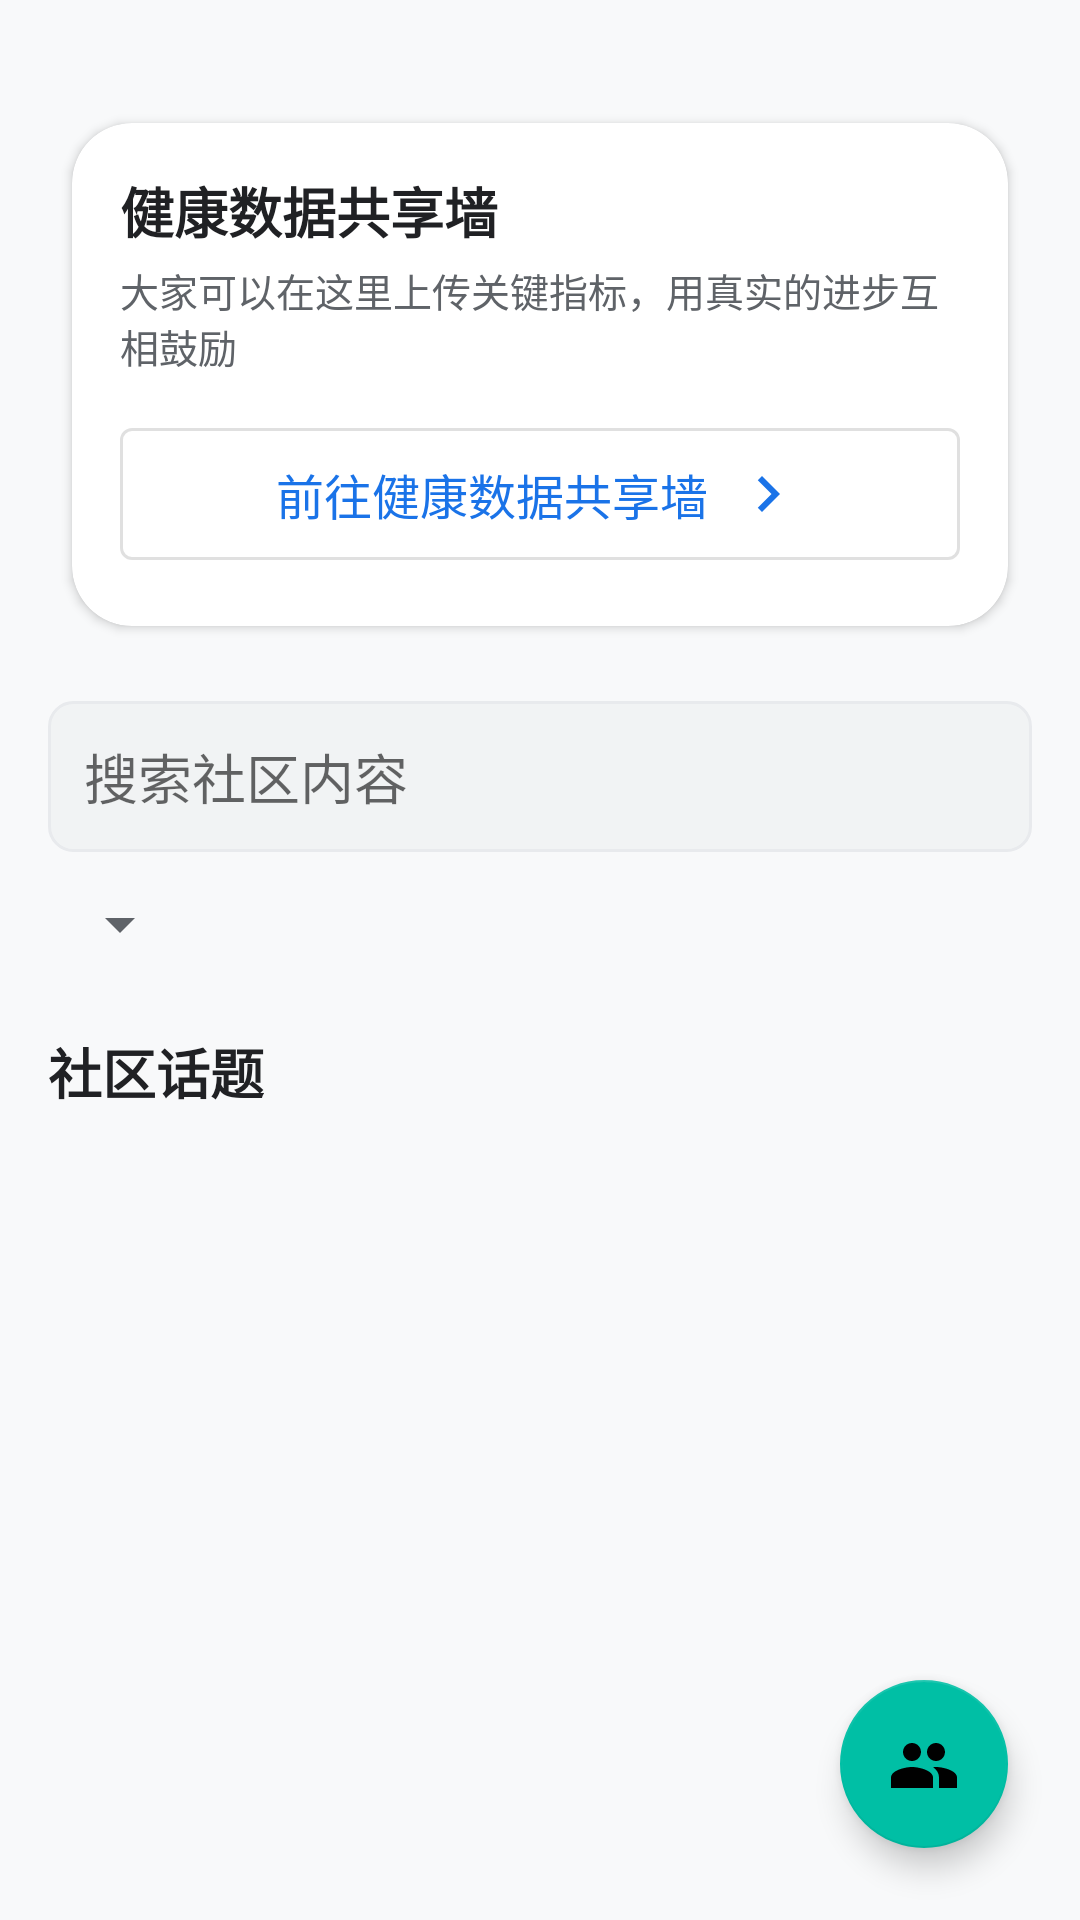

Android layout source for this screen:
<!-- AndroidManifest.xml: application theme Theme.MyApplication -->
<!-- res/layout/fragment_community.xml -->
<?xml version="1.0" encoding="utf-8"?>
<FrameLayout xmlns:android="http://schemas.android.com/apk/res/android"
    xmlns:app="http://schemas.android.com/apk/res-auto"
    xmlns:tools="http://schemas.android.com/tools"
    android:layout_width="match_parent"
    android:layout_height="match_parent"
    android:background="@color/colorBackground"
    tools:context=".ui.community.CommunityFragment">

    <LinearLayout
        android:layout_width="match_parent"
        android:layout_height="match_parent"
        android:orientation="vertical"
        android:padding="16dp">

        <com.google.android.material.card.MaterialCardView
            android:layout_width="match_parent"
            android:layout_height="wrap_content"
            android:layout_marginTop="16dp"
            android:backgroundTint="@color/colorSurface"
            app:cardCornerRadius="20dp"
            app:cardElevation="2dp"
            app:cardPreventCornerOverlap="true"
            app:cardUseCompatPadding="true"
            app:contentPadding="16dp">

            <LinearLayout
                android:layout_width="match_parent"
                android:layout_height="wrap_content"
                android:orientation="vertical">

                <TextView
                    android:layout_width="wrap_content"
                    android:layout_height="wrap_content"
                    android:text="@string/community_health_share_title"
                    android:textColor="@color/colorTextPrimary"
                    android:textSize="18sp"
                    android:textStyle="bold" />

                <TextView
                    android:layout_width="match_parent"
                    android:layout_height="wrap_content"
                    android:layout_marginTop="4dp"
                    android:text="@string/community_health_share_intro"
                    android:textColor="@color/colorTextSecondary"
                    android:textSize="13sp" />

                <com.google.android.material.button.MaterialButton
                    android:id="@+id/btn_open_health_share"
                    style="@style/Widget.MaterialComponents.Button.OutlinedButton"
                    android:layout_width="match_parent"
                    android:layout_height="wrap_content"
                    android:layout_marginTop="12dp"
                    android:text="@string/community_open_health_share"
                    android:textAllCaps="false"
                    app:icon="@drawable/ic_arrow_right"
                    app:iconGravity="textEnd"
                    app:iconPadding="8dp"
                    android:paddingVertical="10dp"
                    android:paddingHorizontal="12dp" />

            </LinearLayout>
        </com.google.android.material.card.MaterialCardView>

        <EditText
            android:id="@+id/et_search_post"
            android:layout_width="match_parent"
            android:layout_height="wrap_content"
            android:layout_marginTop="16dp"
            android:background="@drawable/bg_card_rounded"
            android:drawablePadding="8dp"
            android:hint="@string/community_search_hint"
            android:imeOptions="actionSearch"
            android:inputType="text"
            android:maxLines="1"
            android:padding="12dp" />

        <Spinner
            android:id="@+id/spinner_sort"
            android:layout_width="wrap_content"
            android:layout_height="wrap_content"
            android:layout_marginTop="12dp" />

        <TextView
            android:id="@+id/tv_posts_section_title"
            android:layout_width="wrap_content"
            android:layout_height="wrap_content"
            android:layout_marginTop="24dp"
            android:text="@string/community_posts_section_title"
            android:textColor="@color/colorTextPrimary"
            android:textSize="18sp"
            android:textStyle="bold" />

        <TextView
            android:id="@+id/tv_empty_state"
            android:layout_width="match_parent"
            android:layout_height="wrap_content"
            android:layout_marginTop="12dp"
            android:gravity="center"
            android:text="@string/community_empty_title"
            android:textColor="@color/colorTextSecondary"
            android:textSize="16sp"
            android:visibility="gone" />

        <androidx.recyclerview.widget.RecyclerView
            android:id="@+id/recycler_posts"
            android:layout_width="match_parent"
            android:layout_height="0dp"
            android:layout_marginTop="12dp"
            android:layout_weight="1"
            android:clipToPadding="false"
            android:paddingBottom="72dp"
            tools:listitem="@layout/item_community_post" />

    </LinearLayout>

    <com.google.android.material.floatingactionbutton.FloatingActionButton
        android:id="@+id/fab_create_post"
        android:layout_width="wrap_content"
        android:layout_height="wrap_content"
        android:layout_gravity="bottom|end"
        android:layout_margin="24dp"
        android:contentDescription="@string/community_create_post"
        android:src="@drawable/ic_community"
        tools:ignore="ImageContrastCheck" />

</FrameLayout>
<!-- res/layout/item_community_post.xml (included above) -->
<?xml version="1.0" encoding="utf-8"?>
<LinearLayout xmlns:android="http://schemas.android.com/apk/res/android"
    xmlns:tools="http://schemas.android.com/tools"
    android:layout_width="match_parent"
    android:layout_height="wrap_content"
    android:layout_marginBottom="12dp"
    android:background="@drawable/bg_card_rounded"
    android:orientation="vertical"
    android:padding="16dp">

    <LinearLayout
        android:layout_width="match_parent"
        android:layout_height="wrap_content"
        android:gravity="center_vertical"
        android:orientation="horizontal">

        <TextView
            android:id="@+id/tv_post_author"
            android:layout_width="0dp"
            android:layout_height="wrap_content"
            android:layout_weight="1"
            android:textColor="@color/colorTextPrimary"
            android:textSize="16sp"
            android:textStyle="bold"
            tools:text="康复专家李医生" />

        <TextView
            android:id="@+id/tv_post_time"
            android:layout_width="wrap_content"
            android:layout_height="wrap_content"
            android:textColor="@color/colorTextSecondary"
            android:textSize="12sp"
            tools:text="2 小时前" />
    </LinearLayout>

    <TextView
        android:id="@+id/tv_post_title"
        android:layout_width="match_parent"
        android:layout_height="wrap_content"
        android:layout_marginTop="8dp"
        android:textColor="@color/colorTextPrimary"
        android:textSize="18sp"
        android:textStyle="bold"
        tools:text="术后第2周的注意事项" />

    <TextView
        android:id="@+id/tv_post_content"
        android:layout_width="match_parent"
        android:layout_height="wrap_content"
        android:layout_marginTop="6dp"
        android:textColor="@color/colorTextSecondary"
        android:textSize="14sp"
        tools:text="保持关节适度活动、按时进行冰敷，若出现明显肿胀要及时反馈给医生。" />

    <TextView
        android:id="@+id/tv_comment_count"
        android:layout_width="wrap_content"
        android:layout_height="wrap_content"
        android:layout_marginTop="12dp"
        android:textColor="@color/colorTextSecondary"
        android:textSize="13sp"
        tools:text="2 条回复" />

    <LinearLayout
        android:id="@+id/layout_post_actions"
        android:layout_width="match_parent"
        android:layout_height="wrap_content"
        android:layout_marginTop="12dp"
        android:gravity="end"
        android:orientation="horizontal">

        <Button
            android:id="@+id/btn_reply"
            android:layout_width="wrap_content"
            android:layout_height="wrap_content"
            android:text="@string/community_reply" />

        <Button
            android:id="@+id/btn_delete"
            android:layout_width="wrap_content"
            android:layout_height="wrap_content"
            android:layout_marginStart="12dp"
            android:text="@string/delete"
            android:textColor="@color/colorDanger"
            android:visibility="gone" />
    </LinearLayout>

    <LinearLayout
        android:id="@+id/layout_comments"
        android:layout_width="match_parent"
        android:layout_height="wrap_content"
        android:layout_marginTop="12dp"
        android:orientation="vertical"
        android:visibility="gone"
        tools:visibility="visible">

        <include
            layout="@layout/item_community_comment"
            tools:layout_height="wrap_content"
            tools:layout_width="match_parent" />

    </LinearLayout>

</LinearLayout>
<!-- res/layout/item_community_comment.xml (included above) -->
<?xml version="1.0" encoding="utf-8"?>
<LinearLayout xmlns:android="http://schemas.android.com/apk/res/android"
    xmlns:tools="http://schemas.android.com/tools"
    android:layout_width="match_parent"
    android:layout_height="wrap_content"
    android:layout_marginTop="8dp"
    android:background="@drawable/bg_comment_bubble"
    android:orientation="vertical"
    android:padding="12dp">

    <LinearLayout
        android:layout_width="match_parent"
        android:layout_height="wrap_content"
        android:gravity="center_vertical"
        android:orientation="horizontal">

        <TextView
            android:id="@+id/tv_comment_author"
            android:layout_width="0dp"
            android:layout_height="wrap_content"
            android:layout_weight="1"
            android:textColor="@color/colorTextPrimary"
            android:textStyle="bold"
            android:textSize="14sp"
            tools:text="赵护士" />

        <TextView
            android:id="@+id/tv_comment_time"
            android:layout_width="wrap_content"
            android:layout_height="wrap_content"
            android:textColor="@color/colorTextSecondary"
            android:textSize="12sp"
            tools:text="1 小时前" />
    </LinearLayout>

    <TextView
        android:id="@+id/tv_comment_content"
        android:layout_width="match_parent"
        android:layout_height="wrap_content"
        android:layout_marginTop="6dp"
        android:textColor="@color/colorTextSecondary"
        android:textSize="14sp"
        tools:text="请问冰敷一次大概多久合适？" />

</LinearLayout>
<!-- resources referenced by this layout -->
<resources>
  <color name="colorBackground">#F8F9FA</color>
  <color name="colorDanger">#DB4437</color>
  <color name="colorSurface">#FFFFFF</color>
  <color name="colorTextPrimary">#202124</color>
  <color name="colorTextSecondary">#5F6368</color>
  <!-- drawable bg_card_rounded (drawable) -->
  <?xml version="1.0" encoding="utf-8"?>
  <shape xmlns:android="http://schemas.android.com/apk/res/android"
      android:shape="rectangle">
      <corners android:radius="8dp" />
      <solid android:color="@color/colorBackgroundElevated" />
      <stroke
          android:width="1dp"
          android:color="@color/colorDivider" />
  </shape>
  <!-- drawable bg_comment_bubble (drawable) -->
  <?xml version="1.0" encoding="utf-8"?>
  <shape xmlns:android="http://schemas.android.com/apk/res/android"
      android:shape="rectangle">
      <solid android:color="@color/colorBackgroundElevated" />
      <corners android:radius="12dp" />
  </shape>
  <!-- drawable ic_arrow_right (drawable) -->
  <vector xmlns:android="http://schemas.android.com/apk/res/android"
      android:width="24dp"
      android:height="24dp"
      android:viewportWidth="24.0"
      android:viewportHeight="24.0"
      android:tint="?attr/colorControlNormal">
      <path
          android:fillColor="@android:color/white"
          android:pathData="M8.59,16.59L13.17,12L8.59,7.41L10,6l6,6l-6,6z"/>
  </vector>
  <string name="community_create_post">发布帖子</string>
  <string name="community_empty_title">暂时没有帖子</string>
  <string name="community_health_share_intro">大家可以在这里上传关键指标，用真实的进步互相鼓励</string>
  <string name="community_health_share_title">健康数据共享墙</string>
  <string name="community_open_health_share">前往健康数据共享墙</string>
  <string name="community_posts_section_title">社区话题</string>
  <string name="community_reply">回复</string>
  <string name="community_search_hint">搜索社区内容</string>
  <string name="delete">删除</string>
  <color name="colorBackgroundElevated">#F1F3F4</color>
  <color name="colorDivider">#E8EAED</color>
  <color name="colorPrimary">#1A73E8</color>
  <color name="colorPrimaryDark">#0D47A1</color>
  <color name="colorWhite">#FFFFFF</color>
  <color name="colorAccent">#00BFA5</color>
  <color name="colorAccentLight">#5DF2D6</color>
  <color name="colorBlack">#000000</color>
  <style name="Widget.MyApplication.TextInputLayout" parent="Widget.MaterialComponents.TextInputLayout.OutlinedBox">
          <item name="boxStrokeColor">@color/colorPrimary</item>
          <item name="hintTextColor">@color/colorPrimary</item>
          <item name="boxCornerRadiusBottomEnd">8dp</item>
          <item name="boxCornerRadiusBottomStart">8dp</item>
          <item name="boxCornerRadiusTopEnd">8dp</item>
          <item name="boxCornerRadiusTopStart">8dp</item>
          <item name="errorTextColor">@color/colorError</item>
      </style>
  <style name="Widget.MyApplication.CardView" parent="Widget.MaterialComponents.CardView">
          <item name="cardBackgroundColor">@color/colorCardBackground</item>
          <item name="cardCornerRadius">12dp</item>
          <item name="cardElevation">4dp</item>
          <item name="contentPadding">16dp</item>
          <item name="android:layout_margin">8dp</item>
      </style>
  <style name="Widget.MyApplication.BottomNavigationView" parent="Widget.MaterialComponents.BottomNavigationView">
          <item name="itemIconTint">@color/bottom_nav_item_color</item>
          <item name="itemTextColor">@color/bottom_nav_item_color</item>
          <item name="itemRippleColor">@color/colorPrimaryLight</item>
          <item name="elevation">8dp</item>
          <item name="labelVisibilityMode">labeled</item>
      </style>
  <color name="colorError">#DB4437</color>
  <color name="colorCardBackground">#FFFFFF</color>
  <color name="colorPrimaryLight">#64B5F6</color>
</resources>
